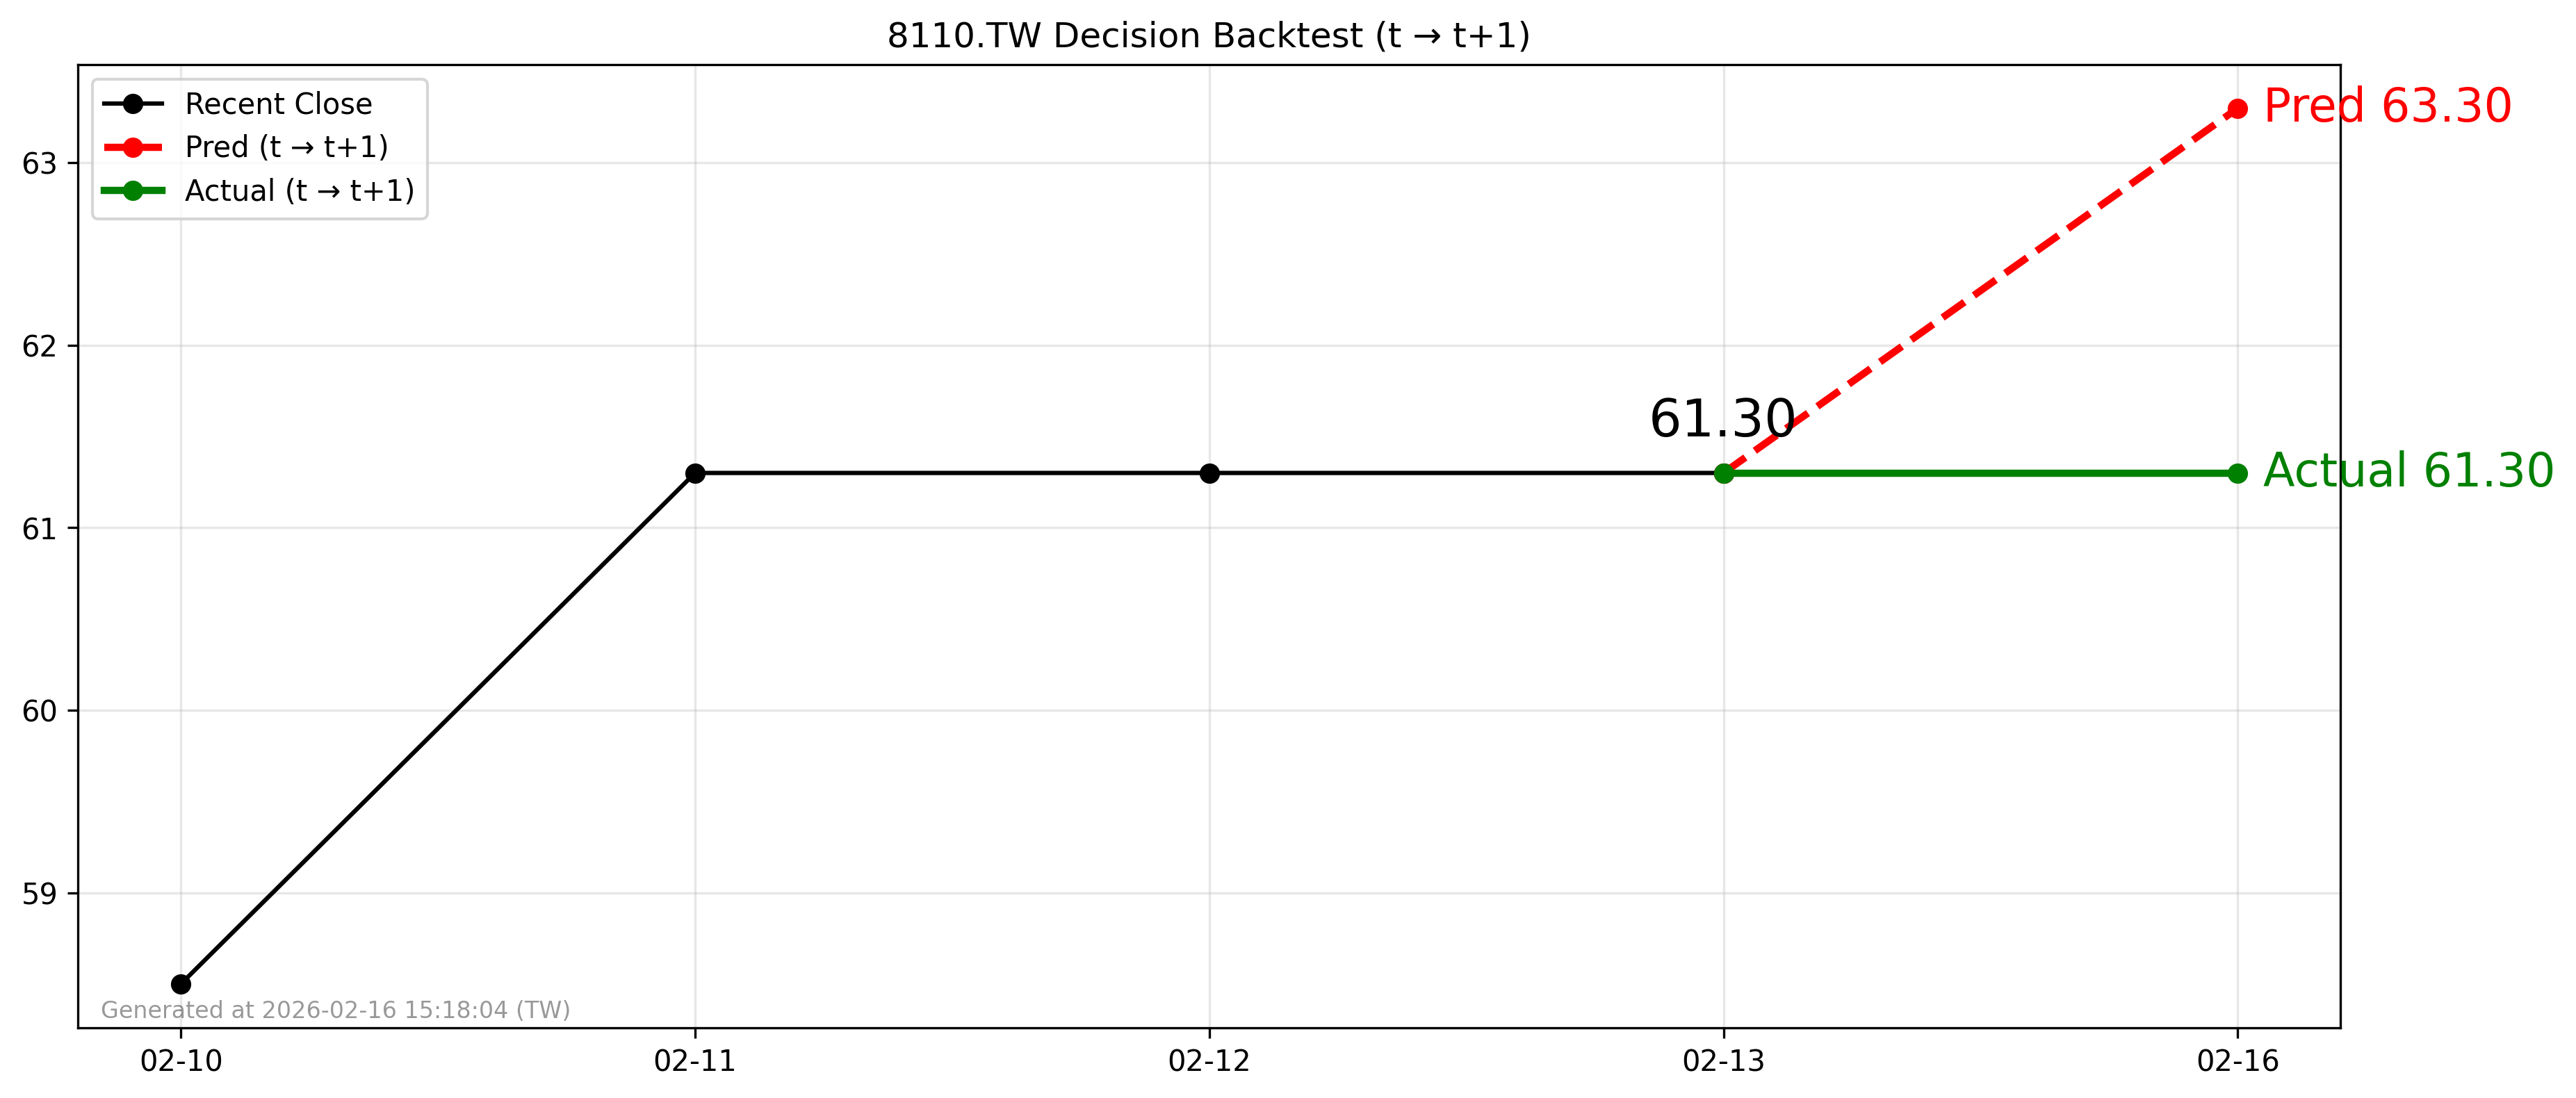

Values plotted in this chart, from the file beside it:
forecast_file, decision_day, close_t, pred_t1, actual_t1, direction_pred, direction_actual, hit
2026-02-15_8110.TW_forecast.csv, 2026-02-13, 61.3, 63.3, 61.3, 1, 0, 0
